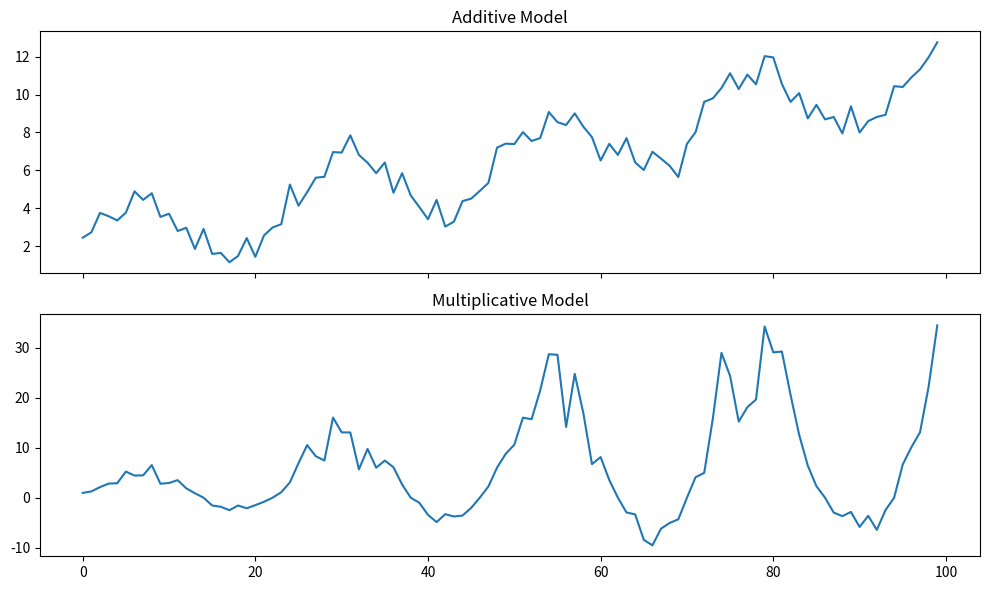
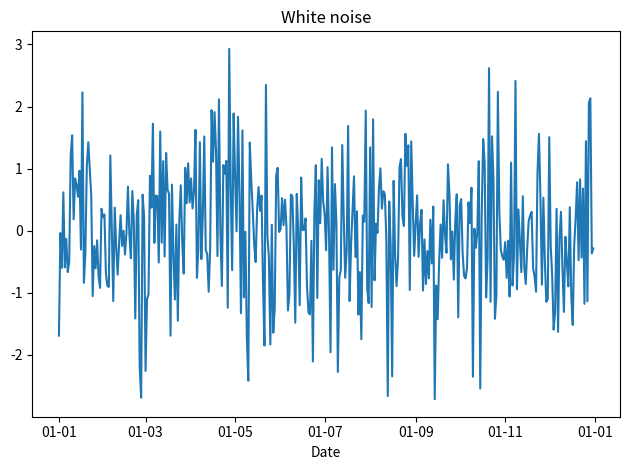
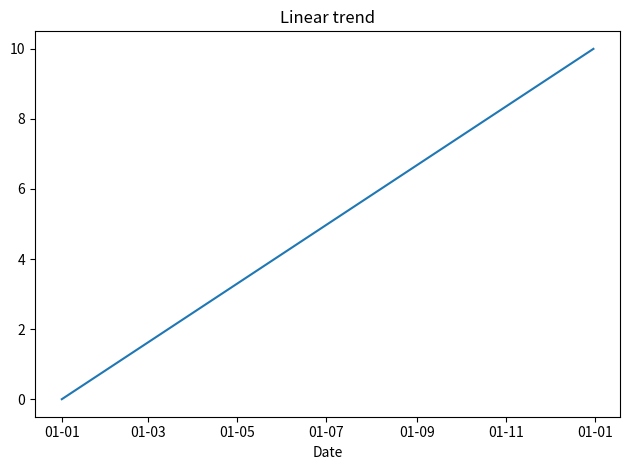
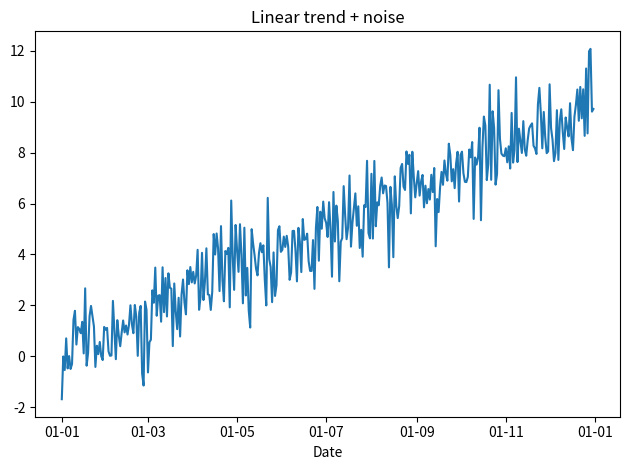
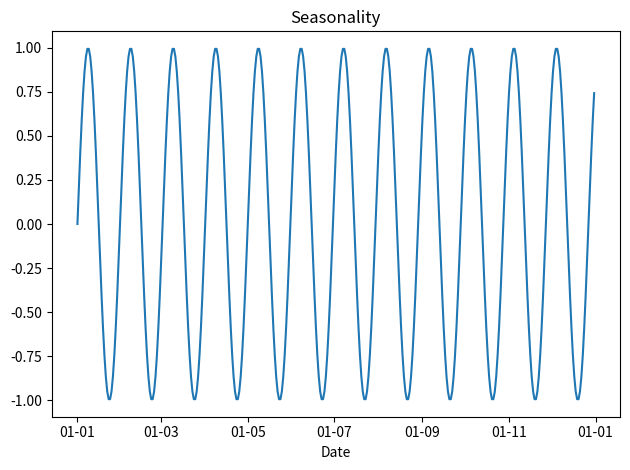
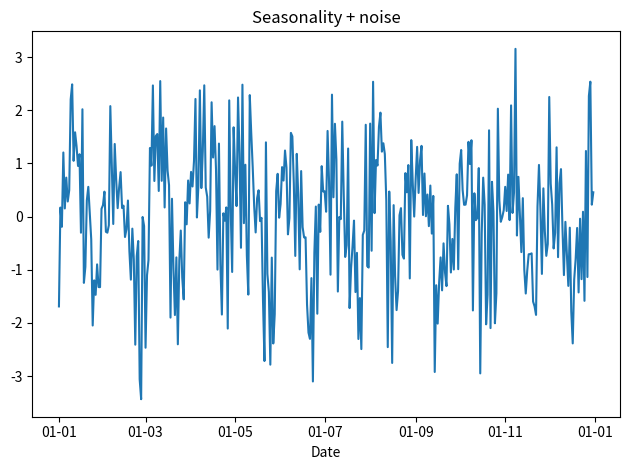
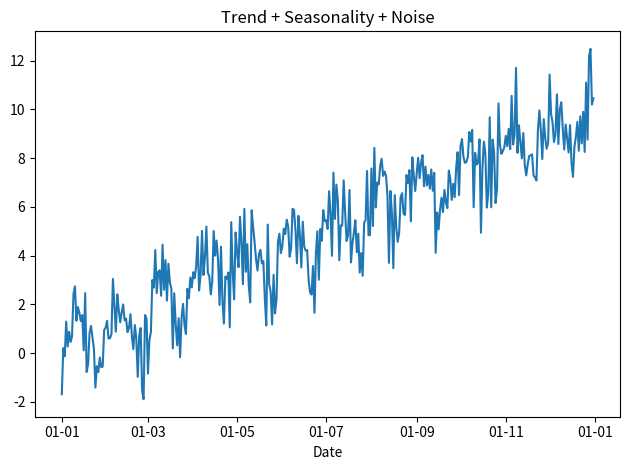
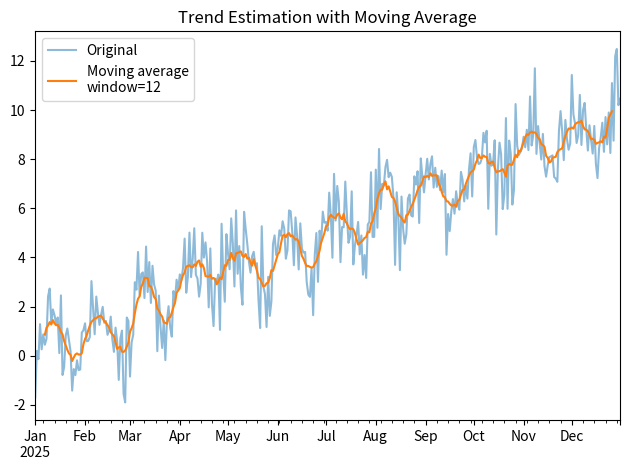
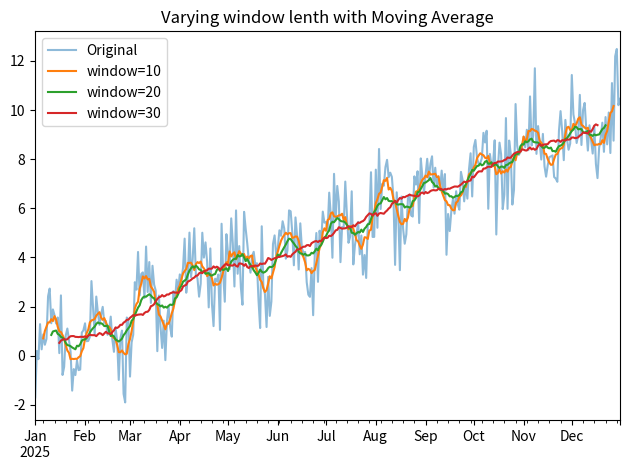

The matplotlib source for these figures, in order: (Note: this script raises an exception after producing the figures.)
import numpy as np
import seaborn as sns
import pandas as pd
import matplotlib.pyplot as plt
import matplotlib.dates as mdates

n = 100
x = np.arange(n)

# Components
trend = np.linspace(1, 10, n)
seasonality = 1 + 2 * np.sin(2 * np.pi * x / 24)
noise_add = np.random.normal(0, 0.5, n)
noise_mul = 1 + np.random.normal(0, 0.3, n)

y_additive = trend + seasonality + noise_add
y_multiplicative = trend * seasonality * noise_mul

# Plot
fig, axs = plt.subplots(2, 1, figsize=(10, 6), sharex=True)
sns.lineplot(x=x, y=y_additive, ax=axs[0])
axs[0].set_title("Additive Model")
sns.lineplot(x=x, y=y_multiplicative, ax=axs[1])
axs[1].set_title("Multiplicative Model")

plt.tight_layout()

# generate a years worth of daily data
n = 365
x_dates = pd.date_range(start=pd.Timestamp("2025-01-01"), periods=n, freq="1D")
x_dates[:10]

def plot_single(x, y, title=""):
    fig, ax = plt.subplots()
    sns.lineplot(x=x, y=y, ax=ax)

    ax.set(title=title, xlabel="Date")
    ax.xaxis.set_major_formatter(mdates.DateFormatter('%d-%m'))
    fig.tight_layout()

noise = np.random.normal(0, 1, n)
plot_single(x_dates, noise, "White noise")

y_trend = np.linspace(0, 10, n)
plot_single(x_dates, y_trend, "Linear trend")

y_trend_noise = y_trend + noise
plot_single(x_dates, y_trend_noise, "Linear trend + noise")

# period of 30 as thats ~monthly
period = 30
y_seasonal = 1 * np.sin(2 * np.pi * np.arange(n) / period)
plot_single(x_dates, y_seasonal, "Seasonality")

y_seasonal_noise = y_seasonal + noise
plot_single(x_dates, y_seasonal_noise, "Seasonality + noise")

y_all = y_trend + y_seasonal + noise
plot_single(x_dates, y_all, "Trend + Seasonality + Noise")

series = pd.Series(y_all, index=x_dates)
series.head()

window = 12
windows = series.rolling(window=window, center=True).mean()
series.plot(label="Original", alpha=0.5)
windows.plot(label=f"Moving average\n{window=}")

plt.title(f"Trend Estimation with Moving Average")
plt.legend()
plt.tight_layout()

series.plot(label="Original", alpha=0.5)
for window in (10, 20, 30):
    series.rolling(window=window, center=True).mean().plot(label=f"{window=}")

plt.title("Varying window lenth with Moving Average")
plt.legend()
plt.tight_layout()

from statsmodels.tsa.seasonal import seasonal_decompose

# period of 30 as thats ~monthly with which we created the data
decomp = seasonal_decompose(series, model='additive', period=period)

decomp.plot()
plt.suptitle("Classical Additive Decomposition")
plt.tight_layout()

from statsmodels.tsa.seasonal import STL

stl = STL(series, period=period)
result = stl.fit()

result.plot()
plt.suptitle("STL Decomposition")
plt.tight_layout()

# Classical 
classical_result = seasonal_decompose(series, model='additive', period=period)

# STL 
stl = STL(series, period=period)
stl_result = stl.fit()

fig, axs = plt.subplots(3, 2, figsize=(10, 5), sharex=True)

# Classical (LHS)
axs[0, 0].plot(classical_result.trend)
axs[0, 0].set_title('Classical')
axs[1, 0].plot(classical_result.seasonal)
axs[2, 0].plot(classical_result.resid)

# STL (RHS)
axs[0, 1].set_title('STL')
axs[0, 1].plot(stl_result.trend)
axs[1, 1].plot(stl_result.seasonal)
axs[2, 1].plot(stl_result.resid)

row_titles = ['Trend', 'Seasonal', 'Residual']
for i in range(3):
    axs[i, 0].set_ylabel(row_titles[i])

for ax in axs[2, :]:
    ax.set_xlabel('Time')

plt.tight_layout()
